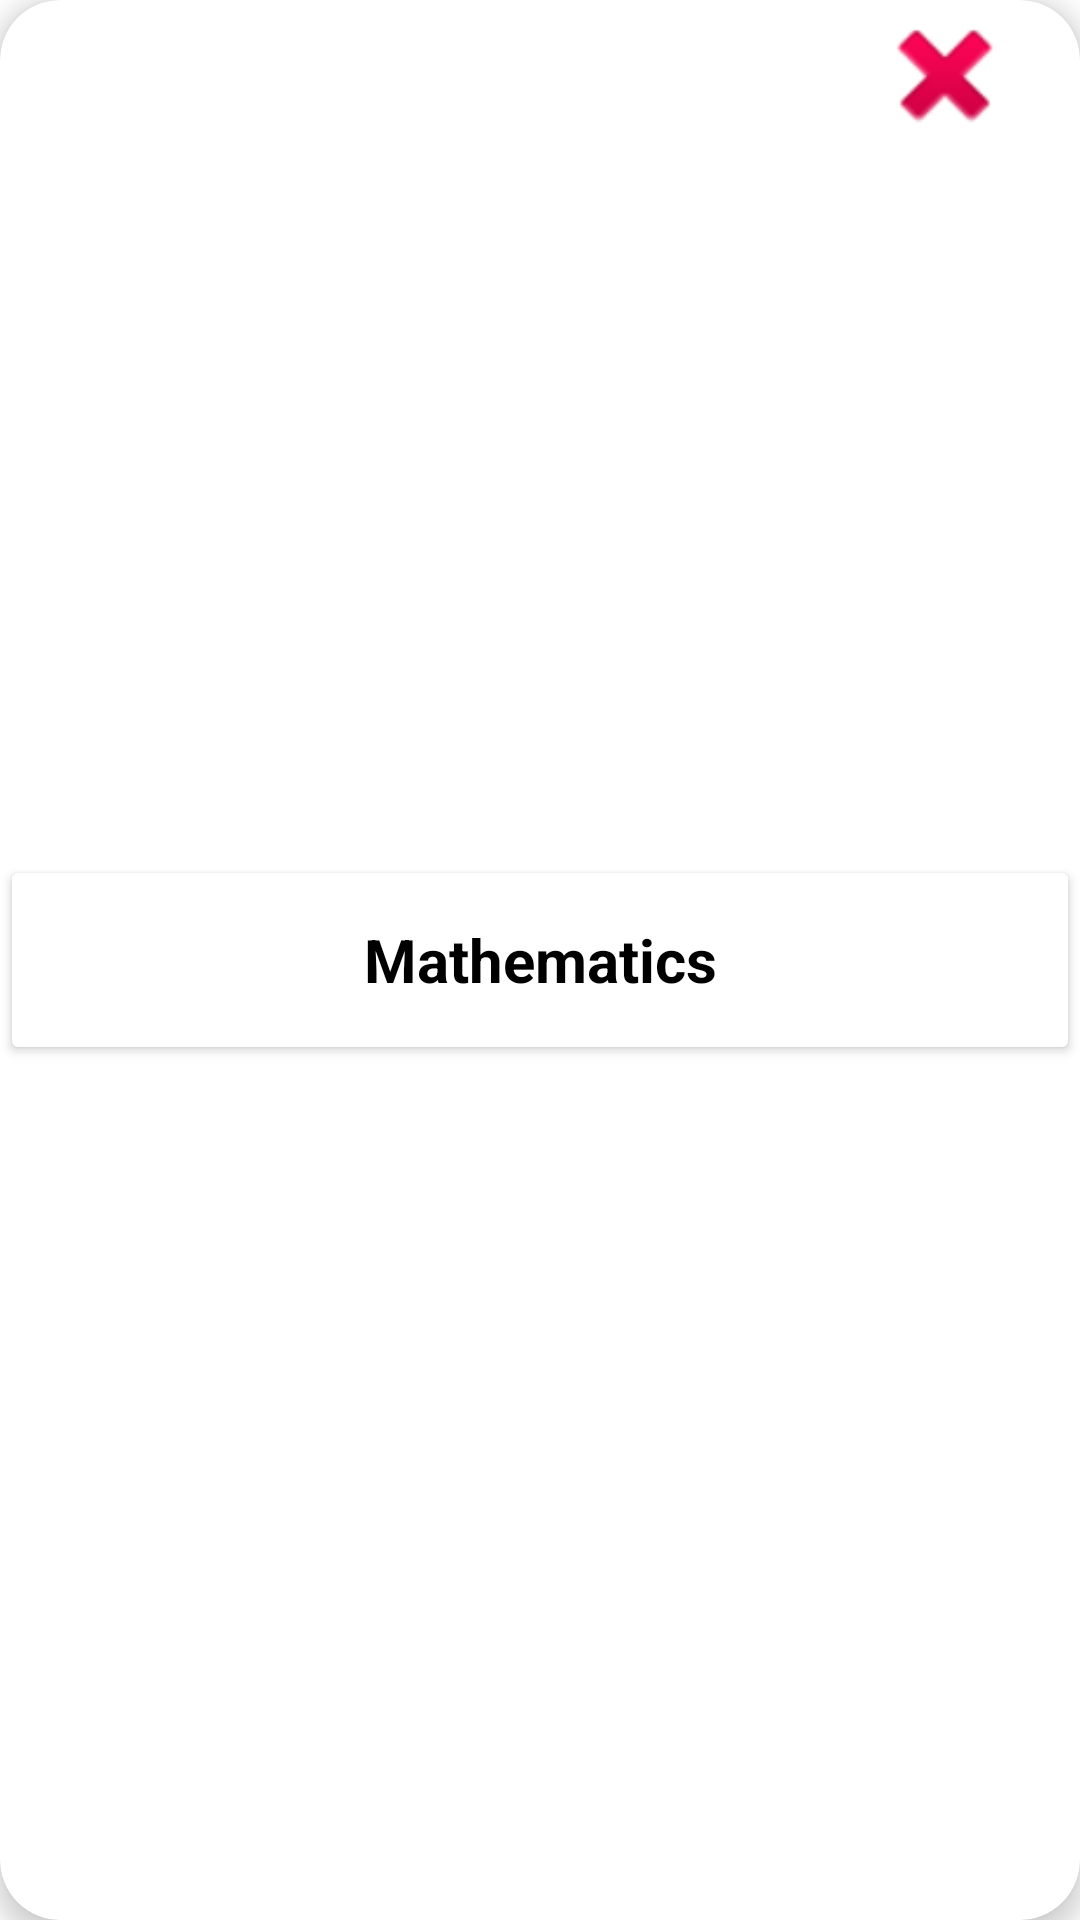

Produce the Android XML layout that renders to this screen, including the resource entries it uses.
<!-- AndroidManifest.xml: application theme Theme.QuizApp_new -->
<!-- res/layout/quiz_list.xml -->
<?xml version="1.0" encoding="utf-8"?>
<com.google.android.material.card.MaterialCardView android:layout_height="60dp"
    xmlns:app="http://schemas.android.com/apk/res-auto"
    android:layout_margin="10dp"
    android:layout_width="match_parent"
    app:cardCornerRadius="20dp"
    app:cardElevation="5dp"
    xmlns:android="http://schemas.android.com/apk/res/android">

    <Button
        android:backgroundTint="#FFFFFF"
        android:id="@+id/btnQuiz"
        android:layout_gravity="center"
        android:layout_height="70dp"
        android:layout_width="match_parent"
        android:text="Mathematics"
        android:textAllCaps="false"
        android:textColor="@color/black"
        android:textSize="20dp"
        android:textStyle="bold" />

    <ImageView
        android:id="@+id/imgDelete"
        android:layout_width="50dp"
        android:layout_height="50dp"
        android:layout_gravity="right"
        android:layout_marginEnd="20dp"
        android:elevation="11dp"
        android:src="@android:drawable/ic_delete" />

</com.google.android.material.card.MaterialCardView>
<!-- resources referenced by this layout -->
<resources>
  <style name="Theme.QuizApp_new" parent="Theme.MaterialComponents.DayNight.DarkActionBar">
          
          <item name="colorPrimary">@color/purple_500</item>
          <item name="colorPrimaryVariant">@color/purple_700</item>
          <item name="colorOnPrimary">@color/white</item>
          
          <item name="colorSecondary">@color/teal_200</item>
          <item name="colorSecondaryVariant">@color/teal_700</item>
          <item name="colorOnSecondary">@color/black</item>
          
          <item name="android:statusBarColor" tools:targetApi="l">?attr/colorPrimaryVariant</item>
          
          <item name="fontFamily">@font/cabin</item>
      </style>
  <!-- not gathered from this repository: default colours our renderer supplied (Android Studio template values) -->
  <color name="purple_500">#FF6200EE</color>
  <color name="purple_700">#FF3700B3</color>
  <color name="teal_200">#FF03DAC5</color>
  <color name="teal_700">#FF018786</color>
  <color name="black">#FF000000</color>
  <color name="white">#FFFFFFFF</color>
</resources>
